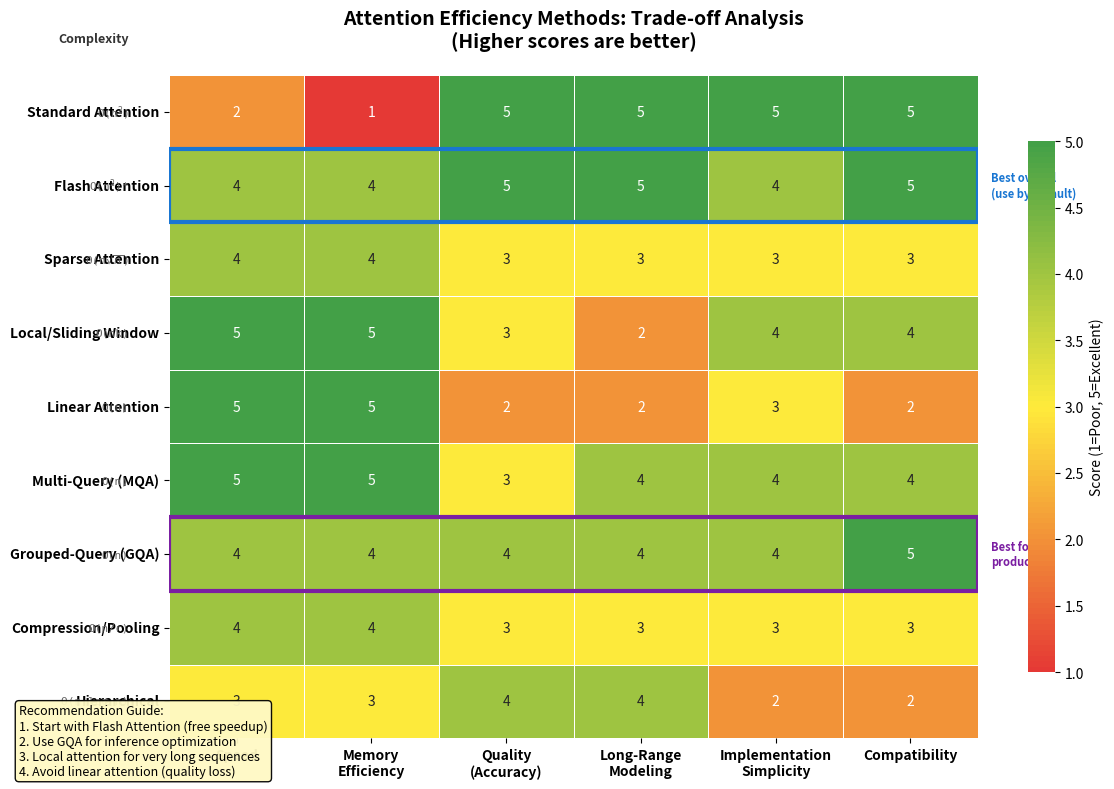

Source code (Python): (Note: this script raises an exception after producing the figure.)
"""
Efficiency Approaches Heatmap
Shows trade-offs between different attention efficiency methods
"""

import matplotlib.pyplot as plt
import numpy as np
import seaborn as sns

# Set up the figure
fig, ax = plt.subplots(figsize=(12, 8))

# Efficiency approaches (methods)
methods = [
    'Standard Attention',
    'Flash Attention',
    'Sparse Attention',
    'Local/Sliding Window',
    'Linear Attention',
    'Multi-Query (MQA)',
    'Grouped-Query (GQA)',
    'Compression/Pooling',
    'Hierarchical'
]

# Evaluation metrics
metrics = [
    'Speed',
    'Memory\nEfficiency',
    'Quality\n(Accuracy)',
    'Long-Range\nModeling',
    'Implementation\nSimplicity',
    'Compatibility'
]

# Scores (1-5 scale, 5 is best)
# [Speed, Memory, Quality, Long-Range, Simplicity, Compatibility]
scores = np.array([
    [2, 1, 5, 5, 5, 5],  # Standard Attention
    [4, 4, 5, 5, 4, 5],  # Flash Attention
    [4, 4, 3, 3, 3, 3],  # Sparse Attention
    [5, 5, 3, 2, 4, 4],  # Local/Sliding Window
    [5, 5, 2, 2, 3, 2],  # Linear Attention
    [5, 5, 3, 4, 4, 4],  # Multi-Query (MQA)
    [4, 4, 4, 4, 4, 5],  # Grouped-Query (GQA)
    [4, 4, 3, 3, 3, 3],  # Compression/Pooling
    [3, 3, 4, 4, 2, 2],  # Hierarchical
])

# Create custom colormap (red-yellow-green)
from matplotlib.colors import LinearSegmentedColormap
colors = ['#E53935', '#FFEB3B', '#43A047']  # Red, Yellow, Green
n_bins = 100
cmap = LinearSegmentedColormap.from_list('ryg', colors, N=n_bins)

# Create heatmap
sns.heatmap(scores,
            annot=True,
            fmt='d',
            cmap=cmap,
            vmin=1, vmax=5,
            xticklabels=metrics,
            yticklabels=methods,
            ax=ax,
            linewidths=0.5,
            linecolor='white',
            cbar_kws={'label': 'Score (1=Poor, 5=Excellent)', 'shrink': 0.8})

# Customize
ax.set_title('Attention Efficiency Methods: Trade-off Analysis\n'
             '(Higher scores are better)',
             fontsize=14, fontweight='bold', pad=20)

# Rotate x-axis labels
plt.xticks(rotation=0, ha='center', fontsize=10, fontweight='bold')
plt.yticks(rotation=0, fontsize=10, fontweight='bold')

# Add annotations for key insights
# Flash Attention highlight
ax.add_patch(plt.Rectangle((0, 1), 6, 1, fill=False, edgecolor='#1976D2', lw=3))
ax.text(6.1, 1.5, 'Best overall\n(use by default)', fontsize=8,
        color='#1976D2', fontweight='bold', va='center')

# GQA highlight
ax.add_patch(plt.Rectangle((0, 6), 6, 1, fill=False, edgecolor='#7B1FA2', lw=3))
ax.text(6.1, 6.5, 'Best for\nproduction', fontsize=8,
        color='#7B1FA2', fontweight='bold', va='center')

# Add legend/guide box
textstr = ('Recommendation Guide:\n'
           '1. Start with Flash Attention (free speedup)\n'
           '2. Use GQA for inference optimization\n'
           '3. Local attention for very long sequences\n'
           '4. Avoid linear attention (quality loss)')
props = dict(boxstyle='round', facecolor='#FFF9C4', alpha=0.95)
fig.text(0.02, 0.02, textstr, fontsize=9, verticalalignment='bottom',
         bbox=props, family='sans-serif')

# Add complexity annotations on the side
complexity_notes = [
    'O(n$^2$)',      # Standard
    'O(n$^2$)*',     # Flash (same complexity, faster constant)
    'O(n$\\sqrt{n}$)',  # Sparse
    'O(nk)',         # Local (k = window size)
    'O(n)',          # Linear
    'O(n)',          # MQA
    'O(n)',          # GQA
    'O(n/r)',        # Compression (r = compression ratio)
    'O(n log n)',    # Hierarchical
]

for i, note in enumerate(complexity_notes):
    ax.text(-0.3, i + 0.5, note, fontsize=8, ha='right', va='center',
            color='#666', family='monospace')

ax.text(-0.3, -0.5, 'Complexity', fontsize=9, ha='right', va='center',
        fontweight='bold', color='#333')

plt.tight_layout()

# Save the figure
output_path = '/Users/abhinaavramesh/Desktop/GoogleSDE_InterviewPrep/docs/ml-fundamentals/transformers/assets/images/efficiency_tradeoffs_heatmap.png'
plt.savefig(output_path, dpi=150, bbox_inches='tight', facecolor='white')
plt.close()

print(f"Saved: {output_path}")
